Run: headless pygame with SDL's dummy video driver; simulated clock (each Clock.tick advances the game by its frame time, no real sleeping); random seed 0; keys injected as events and as key.get_pressed() state; no mouse input.
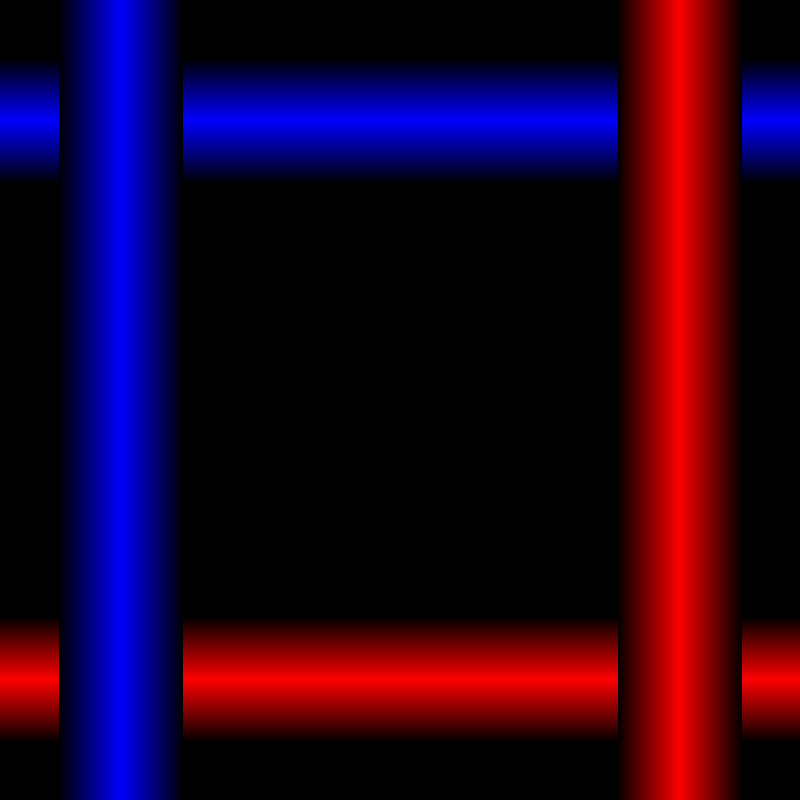
Frame 1 of 4 · flips 1–60 · no input
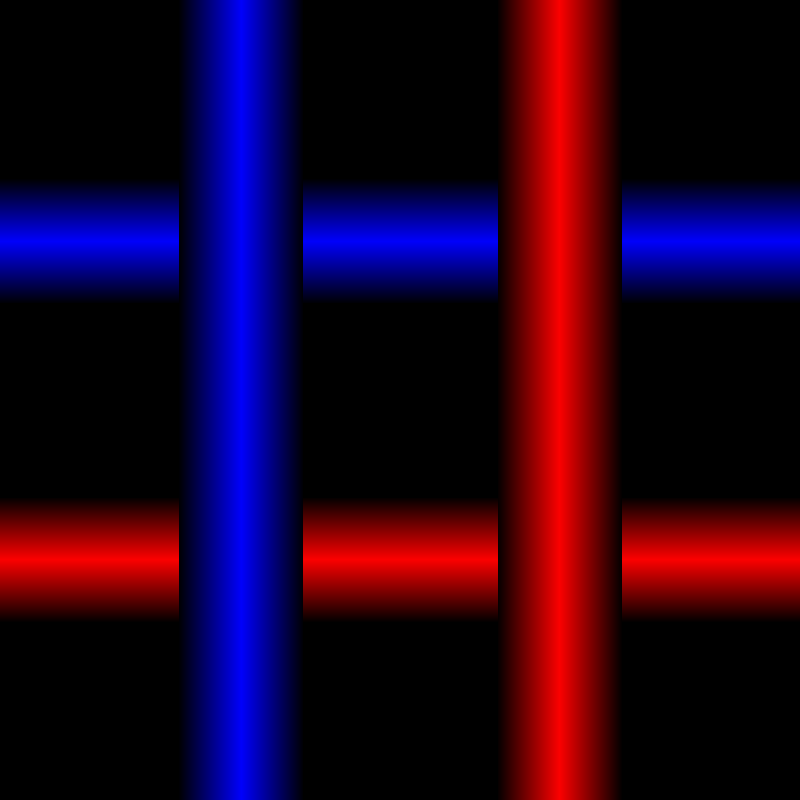
Frame 2 of 4 · flips 61–180 · tapped SPACE, RETURN · held RIGHT (→), D
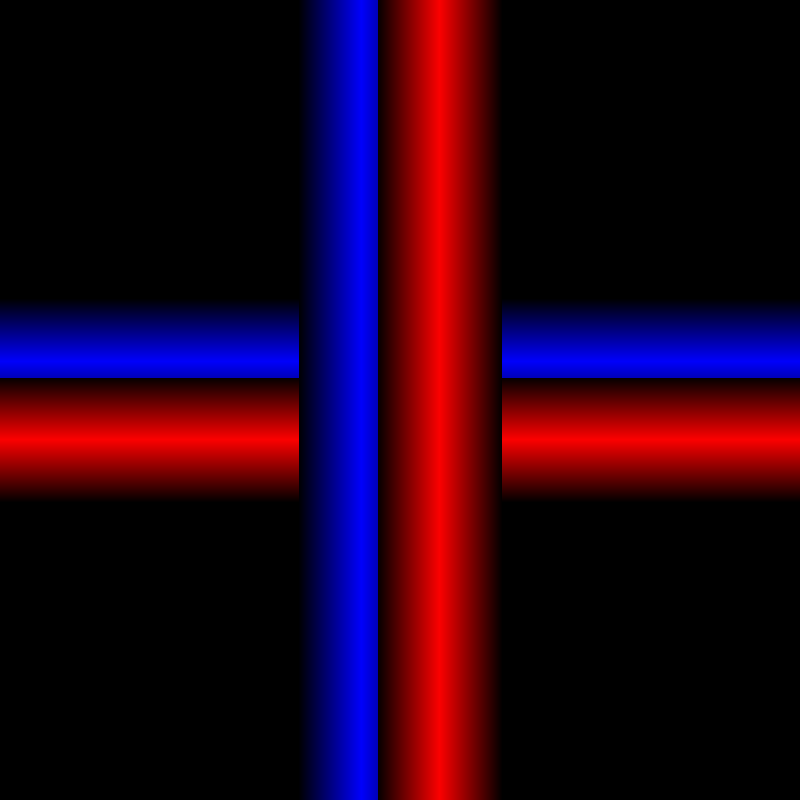
Frame 3 of 4 · flips 181–300 · held DOWN (↓), S
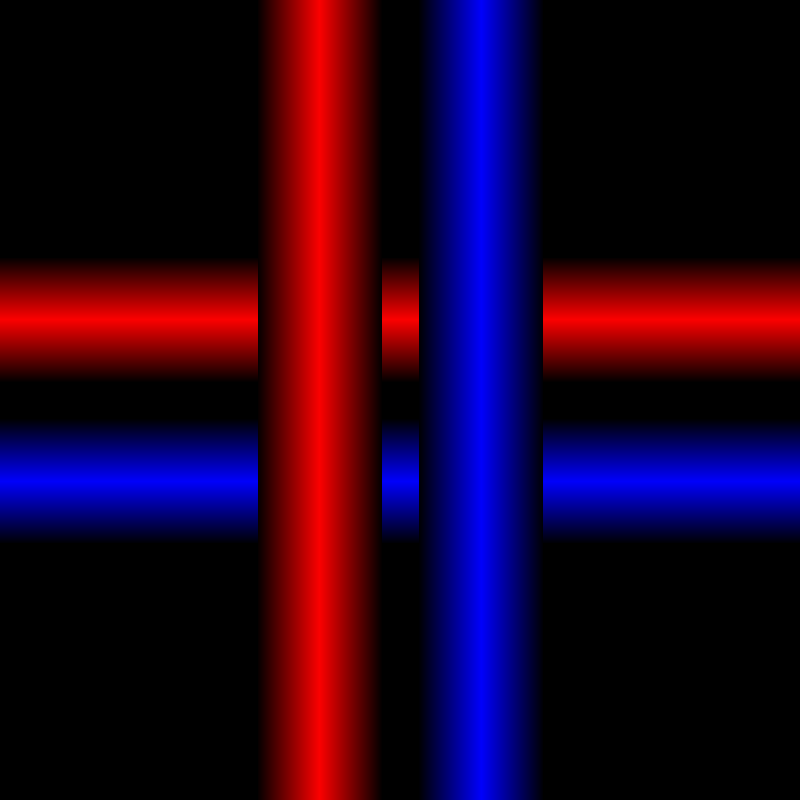
Frame 4 of 4 · flips 301–420 · held LEFT (←), A, UP (↑), W

The pygame program that drew these frames:

import pygame

running = True

# Declare the screen dimension.
width = 800
height = 800
screen = pygame.display.set_mode((width, height))

bar_color = [(0, 0, i * 4) for i in range(1, 63)]
bar_color2 = [(0, 0, 255 - i * 4) for i in range(1, 63)]
bar_color = bar_color + bar_color2

bar_color_red = [(i * 4, 0, 0) for i in range(1, 63)]
bar_color_red2 = [(255 - i * 4, 0, 0) for i in range(1, 63)]
bar_color_red += bar_color_red2
bar_height = 124

running = True
y = 0
dir = 1
while running:
    event = pygame.event.poll()
    if event.type == pygame.QUIT:
        running = False

    screen.fill((0, 0, 0))
    for i in range(bar_height):
        pygame.draw.line(screen, bar_color[i], (0, y + i), (width, y + i))

    for i in range(bar_height):
        pygame.draw.line(
            screen, bar_color_red[i], (0, height - y - i), (width, height - y - i)
        )

    for i in range(bar_height):
        pygame.draw.line(screen, bar_color[i], (y + i, 0), (y + i, height))

    for i in range(bar_height):
        pygame.draw.line(
            screen, bar_color_red[i], (width - y - i, 0), (width - y - i, height)
        )

    y += dir

    if bar_height + y > height or y < 0:
        dir *= -1

    pygame.display.flip()
